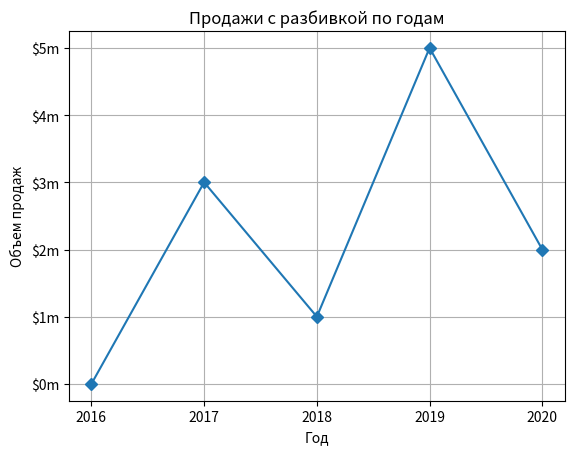

Generate this figure with matplotlib:
import matplotlib.pyplot as plt

def main():
    х_coords = [0, 1, 2, 3, 4]
    y_coords = [0, 3, 1, 5, 2]
    plt.plot(х_coords, y_coords, marker = 'D')

    plt.title('Пpoдaжи с разбивкой по годам')

    plt.xlabel("Год")
    plt.ylabel("Объем продаж")

    plt.xticks([0, 1, 2, 3, 4], ['2016', '2017', '2018', '2019', '2020'])
    plt.yticks([0, 1, 2, 3, 4, 5], ['$0m', '$1m', '$2m', '$3m', '$4m', '$5m'])
    plt.grid(True)
    plt.show()


if __name__ == '__main__': main()